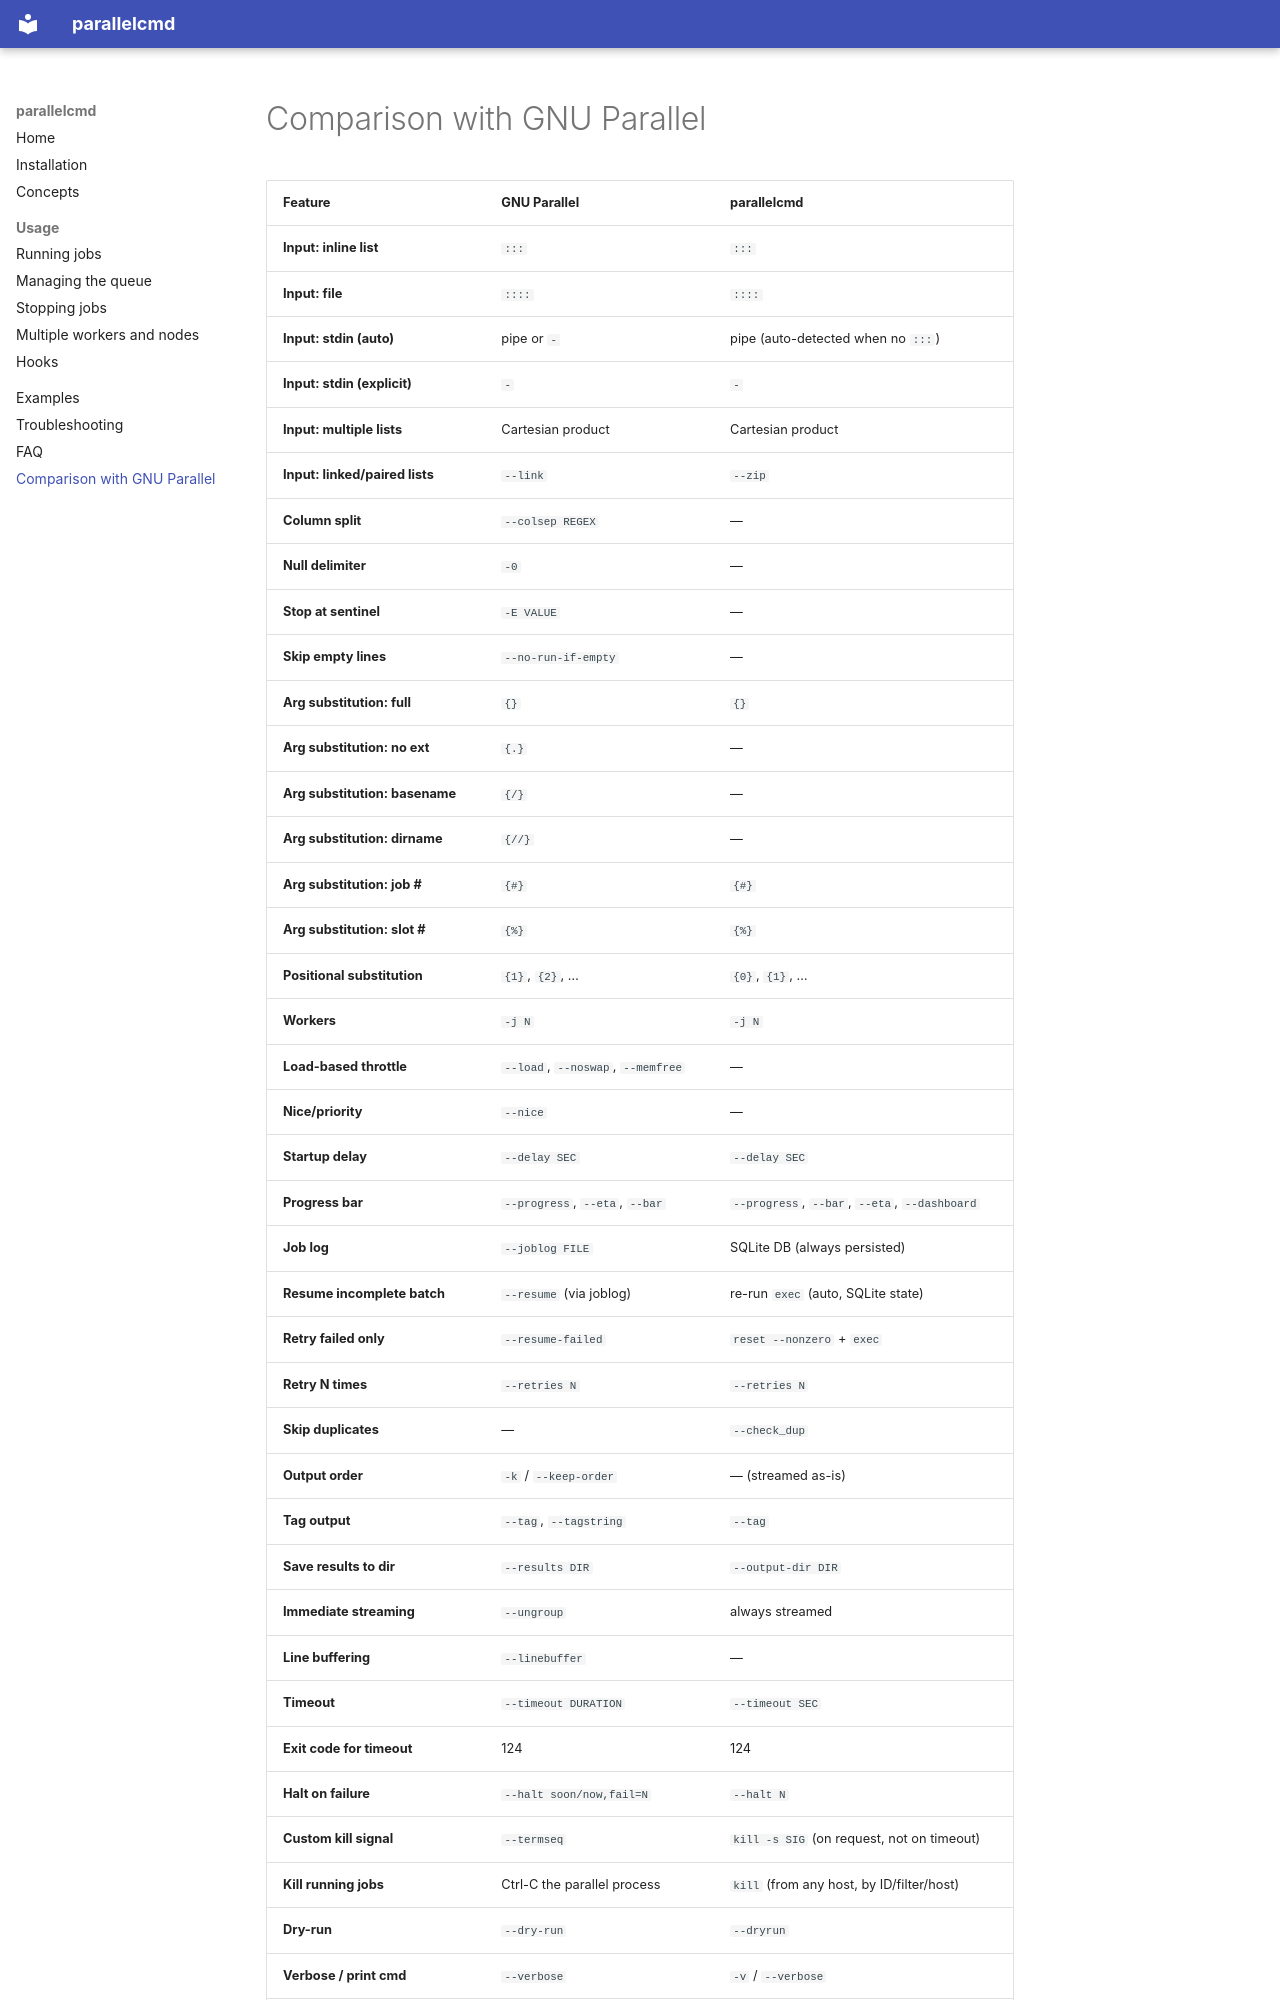

repository: jychoi-hpc/parallelcmd · page: comparison/index.html · generator: mkdocs

# Comparison with GNU Parallel

| Feature | GNU Parallel | parallelcmd |
|---|---|---|
| **Input: inline list** | `:::` | `:::` |
| **Input: file** | `::::` | `::::` |
| **Input: stdin (auto)** | pipe or `-` | pipe (auto-detected when no `:::`) |
| **Input: stdin (explicit)** | `:::: -` | `:::: -` |
| **Input: multiple lists** | Cartesian product | Cartesian product |
| **Input: linked/paired lists** | `--link` | `--zip` |
| **Column split** | `--colsep REGEX` | — |
| **Null delimiter** | `-0` | — |
| **Stop at sentinel** | `-E VALUE` | — |
| **Skip empty lines** | `--no-run-if-empty` | — |
| **Arg substitution: full** | `{}` | `{}` |
| **Arg substitution: no ext** | `{.}` | — |
| **Arg substitution: basename** | `{/}` | — |
| **Arg substitution: dirname** | `{//}` | — |
| **Arg substitution: job #** | `{#}` | `{#}` |
| **Arg substitution: slot #** | `{%}` | `{%}` |
| **Positional substitution** | `{1}`, `{2}`, … | `{0}`, `{1}`, … |
| **Workers** | `-j N` | `-j N` |
| **Load-based throttle** | `--load`, `--noswap`, `--memfree` | — |
| **Nice/priority** | `--nice` | — |
| **Startup delay** | `--delay SEC` | `--delay SEC` |
| **Progress bar** | `--progress`, `--eta`, `--bar` | `--progress`, `--bar`, `--eta`, `--dashboard` |
| **Job log** | `--joblog FILE` | SQLite DB (always persisted) |
| **Resume incomplete batch** | `--resume` (via joblog) | re-run `exec` (auto, SQLite state) |
| **Retry failed only** | `--resume-failed` | `reset --nonzero` + `exec` |
| **Retry N times** | `--retries N` | `--retries N` |
| **Skip duplicates** | — | `--check_dup` |
| **Output order** | `-k` / `--keep-order` | — (streamed as-is) |
| **Tag output** | `--tag`, `--tagstring` | `--tag` |
| **Save results to dir** | `--results DIR` | `--output-dir DIR` |
| **Immediate streaming** | `--ungroup` | always streamed |
| **Line buffering** | `--linebuffer` | — |
| **Timeout** | `--timeout DURATION` | `--timeout SEC` |
| **Exit code for timeout** | 124 | 124 |
| **Halt on failure** | `--halt soon/now,fail=N` | `--halt N` |
| **Custom kill signal** | `--termseq` | `kill -s SIG` (on request, not on timeout) |
| **Kill running jobs** | Ctrl-C the parallel process | `kill` (from any host, by ID/filter/host) |
| **Dry-run** | `--dry-run` | `--dryrun` |
| **Verbose / print cmd** | `--verbose` | `-v` / `--verbose` |
| **Random order** | `--shuf` | `--randomorder` |
| **Reverse order** | — | `--descorder` |
| **Interactive confirm** | `--interactive` | — |
| **Command
